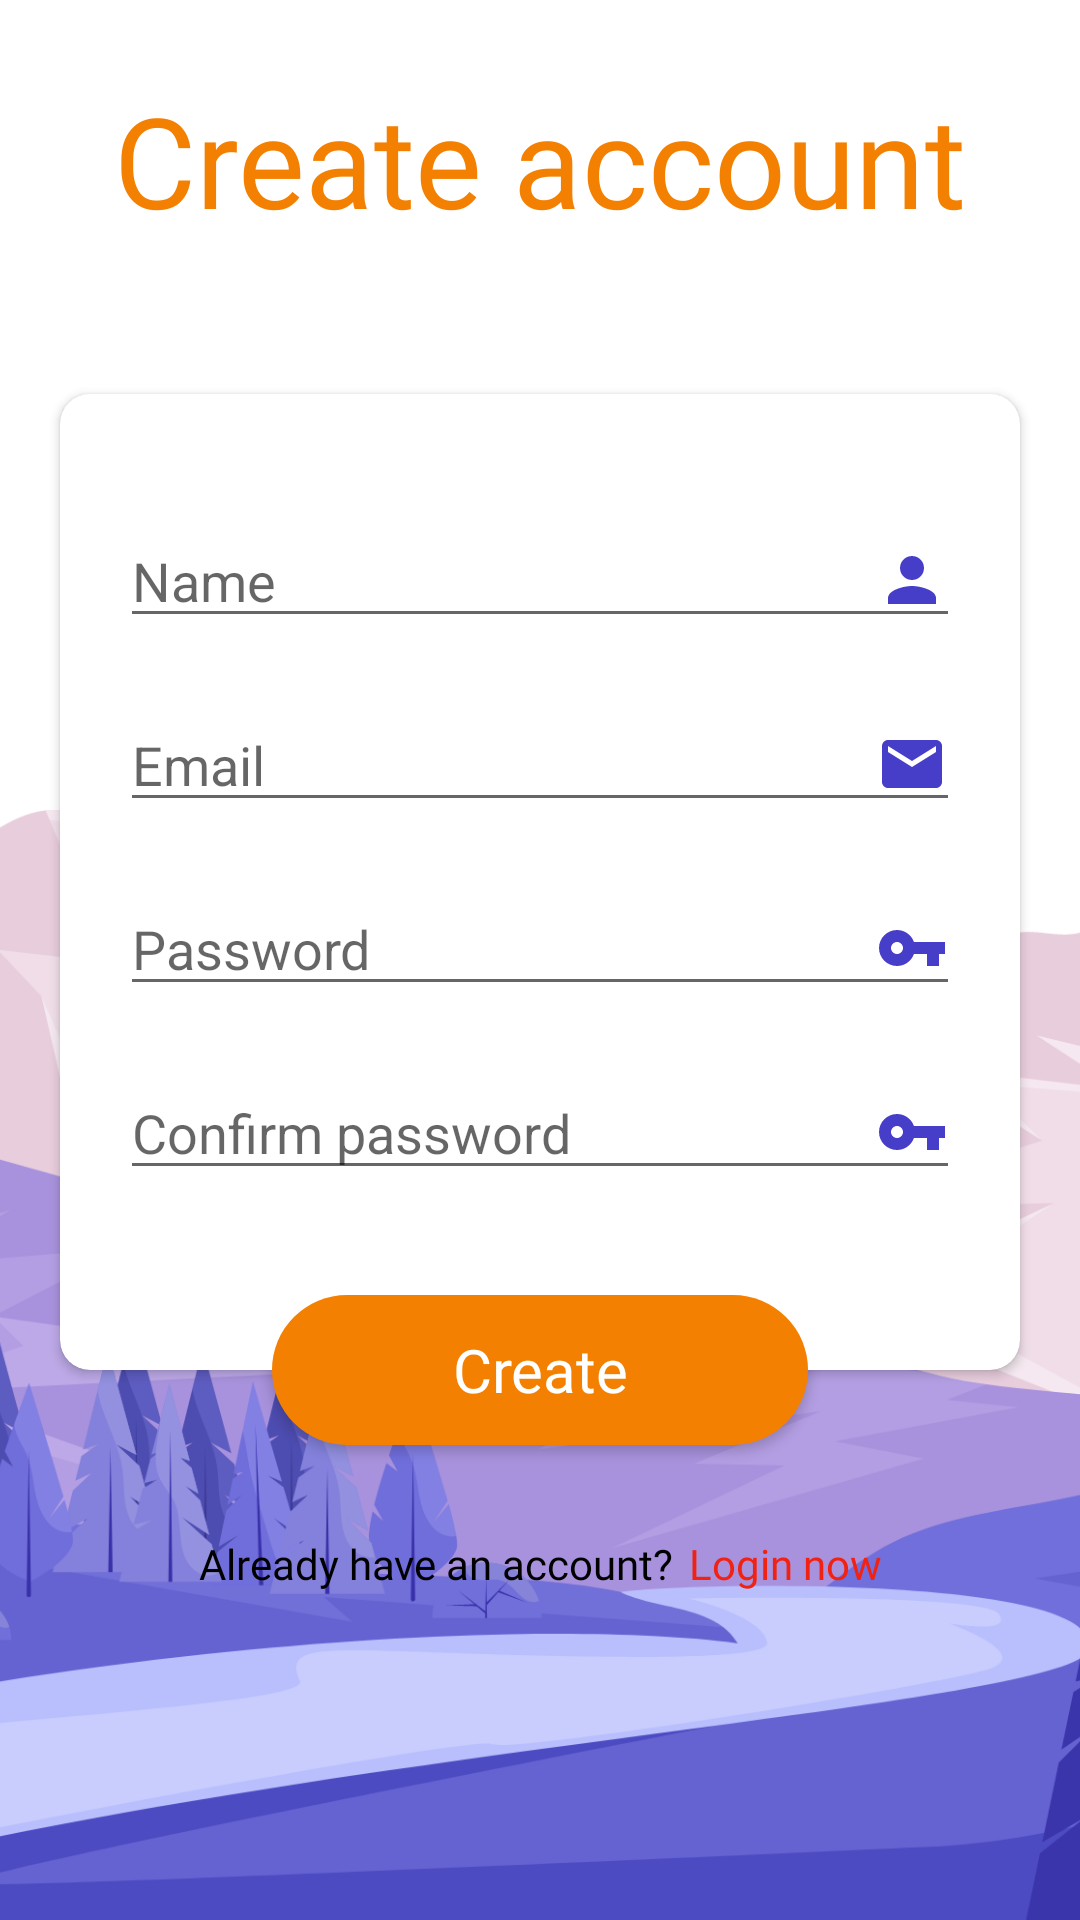

Produce the Android XML layout that renders to this screen, including the resource entries it uses.
<!-- AndroidManifest.xml: application theme Theme.Travel_app -->
<!-- res/layout/fragment_register.xml -->
<?xml version="1.0" encoding="utf-8"?>
<androidx.constraintlayout.widget.ConstraintLayout xmlns:android="http://schemas.android.com/apk/res/android"
    xmlns:tools="http://schemas.android.com/tools"
    android:layout_width="match_parent"
    android:layout_height="match_parent"
    xmlns:app="http://schemas.android.com/apk/res-auto"
    tools:context=".feature.login.fragment.LoginFragment">

    <androidx.appcompat.widget.AppCompatTextView
        android:id="@+id/register_title"
        android:layout_width="wrap_content"
        android:layout_height="wrap_content"
        android:text="@string/text_create_account"
        android:textColor="@color/color_orange_1"
        android:textSize="42sp"
        android:fontFamily="@font/roboto_slab_bold"
        android:layout_marginTop="25dp"
        app:layout_constraintStart_toStartOf="parent"
        app:layout_constraintEnd_toEndOf="parent"
        app:layout_constraintTop_toTopOf="parent"/>

    <androidx.cardview.widget.CardView
        android:id="@+id/card_view_holder"
        android:layout_width="match_parent"
        android:layout_height="wrap_content"
        android:layout_marginHorizontal="20dp"
        android:layout_marginTop="50dp"
        app:cardCornerRadius="10dp"
        app:contentPaddingTop="40dp"
        app:contentPaddingBottom="60dp"
        app:contentPaddingLeft="20dp"
        app:contentPaddingRight="20dp"
        app:cardElevation="2dp"
        app:layout_constraintTop_toBottomOf="@+id/register_title">

        <androidx.appcompat.widget.LinearLayoutCompat
            android:layout_width="match_parent"
            android:layout_height="wrap_content"
            android:orientation="vertical">
            <androidx.appcompat.widget.AppCompatEditText
                android:id="@+id/edit_text_name"
                android:layout_width="match_parent"
                android:layout_height="wrap_content"
                android:layout_marginBottom="20dp"
                android:inputType="textEmailAddress"
                android:hint="@string/text_name"
                android:drawableRight="@drawable/ic_person"/>

            <androidx.appcompat.widget.AppCompatEditText
                android:id="@+id/edit_text_email"
                android:layout_width="match_parent"
                android:layout_height="wrap_content"
                android:layout_marginBottom="20dp"
                android:inputType="textEmailAddress"
                android:hint="@string/text_email"
                android:drawableRight="@drawable/ic_email"/>

            <androidx.appcompat.widget.AppCompatEditText
                android:id="@+id/edit_text_password"
                android:layout_width="match_parent"
                android:layout_height="wrap_content"
                android:layout_marginBottom="20dp"
                android:inputType="textPassword"
                android:hint="@string/text_password"
                android:drawableRight="@drawable/ic_key"/>

            <androidx.appcompat.widget.AppCompatEditText
                android:id="@+id/edit_text_confirm_password"
                android:layout_width="match_parent"
                android:layout_height="wrap_content"
                android:inputType="textPassword"
                android:hint="@string/text_confirm_password"
                android:drawableRight="@drawable/ic_key"/>
        </androidx.appcompat.widget.LinearLayoutCompat>
    </androidx.cardview.widget.CardView>

    <androidx.appcompat.widget.AppCompatButton
        android:id="@+id/btn_create_account"
        android:layout_width="wrap_content"
        android:layout_height="50dp"
        android:text="@string/text_create"
        android:paddingHorizontal="60dp"
        android:textAllCaps="false"
        android:textSize="20sp"
        android:textColor="@color/color_white_1"
        android:fontFamily="@font/roboto_slab_medium"
        android:background="@drawable/bg_orange_round_25"
        android:layout_marginHorizontal="20dp"
        app:layout_constraintStart_toStartOf="@id/card_view_holder"
        app:layout_constraintEnd_toEndOf="@id/card_view_holder"
        app:layout_constraintTop_toBottomOf="@id/card_view_holder"
        app:layout_constraintBottom_toBottomOf="@+id/card_view_holder"/>

    <androidx.appcompat.widget.LinearLayoutCompat
        android:layout_width="wrap_content"
        android:layout_height="wrap_content"
        android:orientation="horizontal"
        android:layout_marginTop="30dp"
        app:layout_constraintStart_toStartOf="parent"
        app:layout_constraintEnd_toEndOf="parent"
        app:layout_constraintTop_toBottomOf="@id/btn_create_account">
        <androidx.appcompat.widget.AppCompatTextView
            android:layout_width="wrap_content"
            android:layout_height="wrap_content"
            android:textColor="@color/black"
            android:fontFamily="@font/roboto_slab_extra_bold"
            android:text="@string/text_have_account_login"/>
        <androidx.appcompat.widget.AppCompatTextView
            android:id="@+id/btn_login_now"
            android:layout_width="wrap_content"
            android:layout_height="wrap_content"
            android:layout_marginStart="5dp"
            android:fontFamily="@font/roboto_slab_extra_bold"
            android:textColor="@color/color_red_1"
            android:text="@string/text_login_now"/>
    </androidx.appcompat.widget.LinearLayoutCompat>

    <androidx.appcompat.widget.AppCompatImageView
        android:layout_width="match_parent"
        android:elevation="-1dp"
        android:layout_height="wrap_content"
        android:src="@drawable/img_background_2"
        android:scaleType="centerCrop"
        app:layout_constraintBottom_toBottomOf="parent"/>

</androidx.constraintlayout.widget.ConstraintLayout>
<!-- resources referenced by this layout -->
<resources>
  <color name="black">#FF000000</color>
  <color name="color_orange_1">#F38000</color>
  <color name="color_red_1">#F12212</color>
  <color name="color_white_1">#FFFFFF</color>
  <!-- drawable bg_orange_round_25 (drawable) -->
  <?xml version="1.0" encoding="utf-8"?>
  <shape android:shape="rectangle" xmlns:android="http://schemas.android.com/apk/res/android">
      <solid android:color="@color/color_orange_1"/>
      <corners android:radius="25dp"/>
  </shape>
  <!-- drawable ic_email (drawable) -->
  <vector android:height="24dp" android:tint="#463EC9"
      android:viewportHeight="24" android:viewportWidth="24"
      android:width="24dp" xmlns:android="http://schemas.android.com/apk/res/android">
      <path android:fillColor="@android:color/white" android:pathData="M20,4L4,4c-1.1,0 -1.99,0.9 -1.99,2L2,18c0,1.1 0.9,2 2,2h16c1.1,0 2,-0.9 2,-2L22,6c0,-1.1 -0.9,-2 -2,-2zM20,8l-8,5 -8,-5L4,6l8,5 8,-5v2z"/>
  </vector>
  <!-- drawable ic_key (drawable) -->
  <vector android:height="24dp" android:tint="#463EC9"
      android:viewportHeight="24" android:viewportWidth="24"
      android:width="24dp" xmlns:android="http://schemas.android.com/apk/res/android">
      <path android:fillColor="@android:color/white" android:pathData="M12.65,10C11.83,7.67 9.61,6 7,6c-3.31,0 -6,2.69 -6,6s2.69,6 6,6c2.61,0 4.83,-1.67 5.65,-4H17v4h4v-4h2v-4H12.65zM7,14c-1.1,0 -2,-0.9 -2,-2s0.9,-2 2,-2 2,0.9 2,2 -0.9,2 -2,2z"/>
  </vector>
  <!-- drawable ic_person (drawable) -->
  <vector android:height="24dp" android:tint="#463EC9"
      android:viewportHeight="24" android:viewportWidth="24"
      android:width="24dp" xmlns:android="http://schemas.android.com/apk/res/android">
      <path android:fillColor="@android:color/white" android:pathData="M12,12c2.21,0 4,-1.79 4,-4s-1.79,-4 -4,-4 -4,1.79 -4,4 1.79,4 4,4zM12,14c-2.67,0 -8,1.34 -8,4v2h16v-2c0,-2.66 -5.33,-4 -8,-4z"/>
  </vector>
  <!-- drawable img_background_2: png bitmap (drawable-ldpi, 39382 bytes) -->
  <string name="text_confirm_password">Confirm password</string>
  <string name="text_create">Create</string>
  <string name="text_create_account">Create account</string>
  <string name="text_email">Email</string>
  <string name="text_have_account_login">Already have an account?</string>
  <string name="text_login_now">Login now</string>
  <string name="text_name">Name</string>
  <string name="text_password">Password</string>
  <style name="Theme.Travel_app" parent="Theme.MaterialComponents.Light.NoActionBar">
          
          <item name="colorPrimary">@color/purple_500</item>
          <item name="colorPrimaryVariant">@color/purple_700</item>
          <item name="colorOnPrimary">@color/white</item>
          
          <item name="colorSecondary">@color/teal_200</item>
          <item name="colorSecondaryVariant">@color/teal_700</item>
          <item name="colorOnSecondary">@color/black</item>
          
          <item name="android:statusBarColor" tools:targetApi="l">?attr/colorPrimaryVariant</item>
          
      </style>
  <color name="purple_500">#FF6200EE</color>
  <color name="purple_700">#FF3700B3</color>
  <color name="white">#FFFFFFFF</color>
  <color name="teal_200">#FF03DAC5</color>
  <color name="teal_700">#FF018786</color>
</resources>
